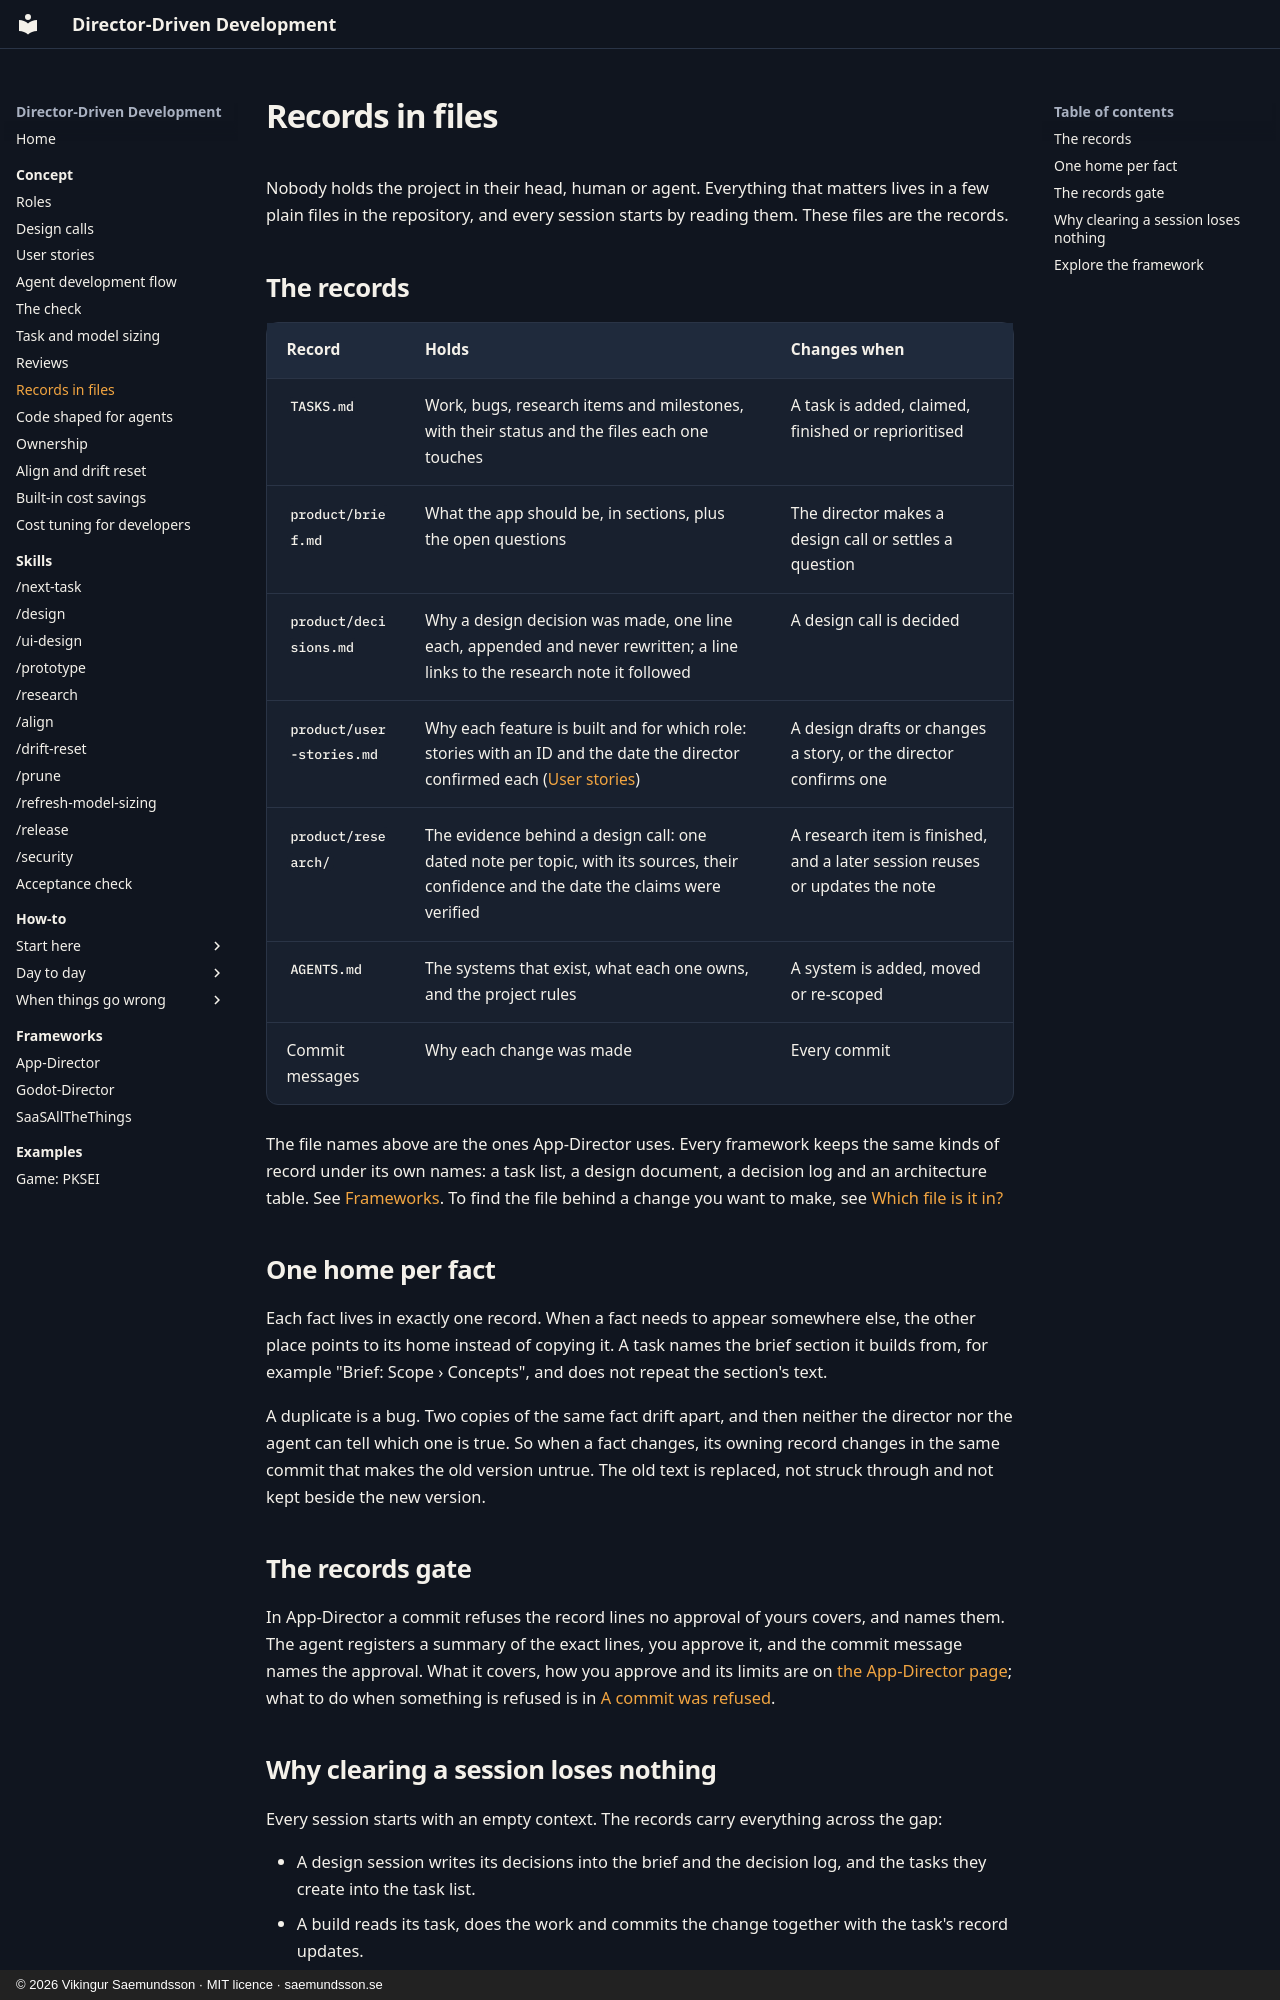

repository: Freakling/Director-Driven-Development · page: concept/records/index.html · generator: mkdocs · copyright: © 2026 Vikingur Saemundsson · MIT licence · saemundsson.se

# Records in files

Nobody holds the project in their head, human or agent. Everything that matters lives in a few plain files in the repository, and every session starts by reading them. These files are the records.

## The records

| Record | Holds | Changes when |
|---|---|---|
| `TASKS.md` | Work, bugs, research items and milestones, with their status and the files each one touches | A task is added, claimed, finished or reprioritised |
| `product/brief.md` | What the app should be, in sections, plus the open questions | The director makes a design call or settles a question |
| `product/decisions.md` | Why a design decision was made, one line each, appended and never rewritten; a line links to the research note it followed | A design call is decided |
| `product/user-stories.md` | Why each feature is built and for which role: stories with an ID and the date the director confirmed each ([User stories](user-stories.md)) | A design drafts or changes a story, or the director confirms one |
| `product/research/` | The evidence behind a design call: one dated note per topic, with its sources, their confidence and the date the claims were verified | A research item is finished, and a later session reuses or updates the note |
| `AGENTS.md` | The systems that exist, what each one owns, and the project rules | A system is added, moved or re-scoped |
| Commit messages | Why each change was made | Every commit |

The file names above are the ones App-Director uses. Every framework keeps the same kinds of record under its own names: a task list, a design document, a decision log and an architecture table. See [Frameworks](../frameworks/index.md). To find the file behind a change you want to make, see [Which file is it in?](../how-to/where.md)

## One home per fact

Each fact lives in exactly one record. When a fact needs to appear somewhere else, the other place points to its home instead of copying it. A task names the brief section it builds from, for example "Brief: Scope › Concepts", and does not repeat the section's text.

A duplicate is a bug. Two copies of the same fact drift apart, and then neither the director nor the agent can tell which one is true. So when a fact changes, its owning record changes in the same commit that makes the old version untrue. The old text is replaced, not struck through and not kept beside the new version.

## The records gate

In App-Director a commit refuses the record lines no approval of yours covers, and names them. The agent registers a summary of the exact lines, you approve it, and the commit message names the approval. What it covers, how you approve and its limits are on [the App-Director page](../frameworks/app-director.md#the-records-gate); what to do when something is refused is in [A commit was refused](../how-to/trouble.md#a-commit-was-refused-or-an-ok-didnt-count).
